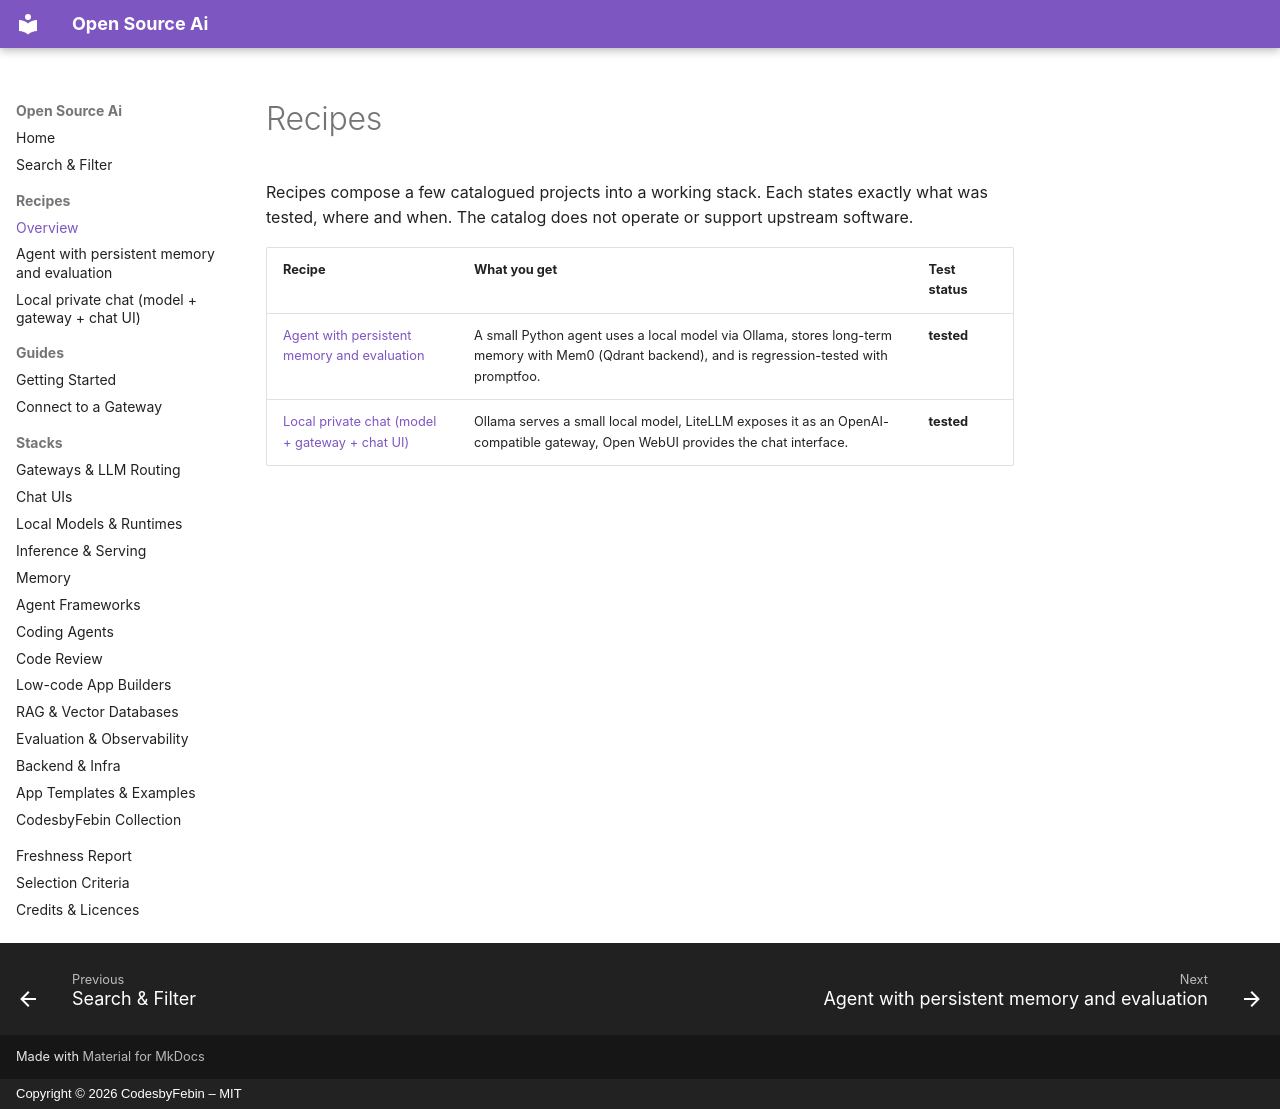

repository: CodesbyFebin/Open-Source-Ai · page: recipes/index.html · generator: mkdocs · copyright: Copyright © 2026 CodesbyFebin – MIT

<!-- GENERATED by scripts/build.py from catalog/. Do not edit by hand. -->
# Recipes

Recipes compose a few catalogued projects into a working stack. Each states exactly what was tested, where and when. The catalog does not operate or support upstream software.

| Recipe | What you get | Test status |
|---|---|---|
| [Agent with persistent memory and evaluation](agent-memory-eval.md) | A small Python agent uses a local model via Ollama, stores long-term memory with Mem0 (Qdrant backend), and is regression-tested with promptfoo. | **tested** |
| [Local private chat (model + gateway + chat UI)](local-chat.md) | Ollama serves a small local model, LiteLLM exposes it as an OpenAI-compatible gateway, Open WebUI provides the chat interface. | **tested** |
